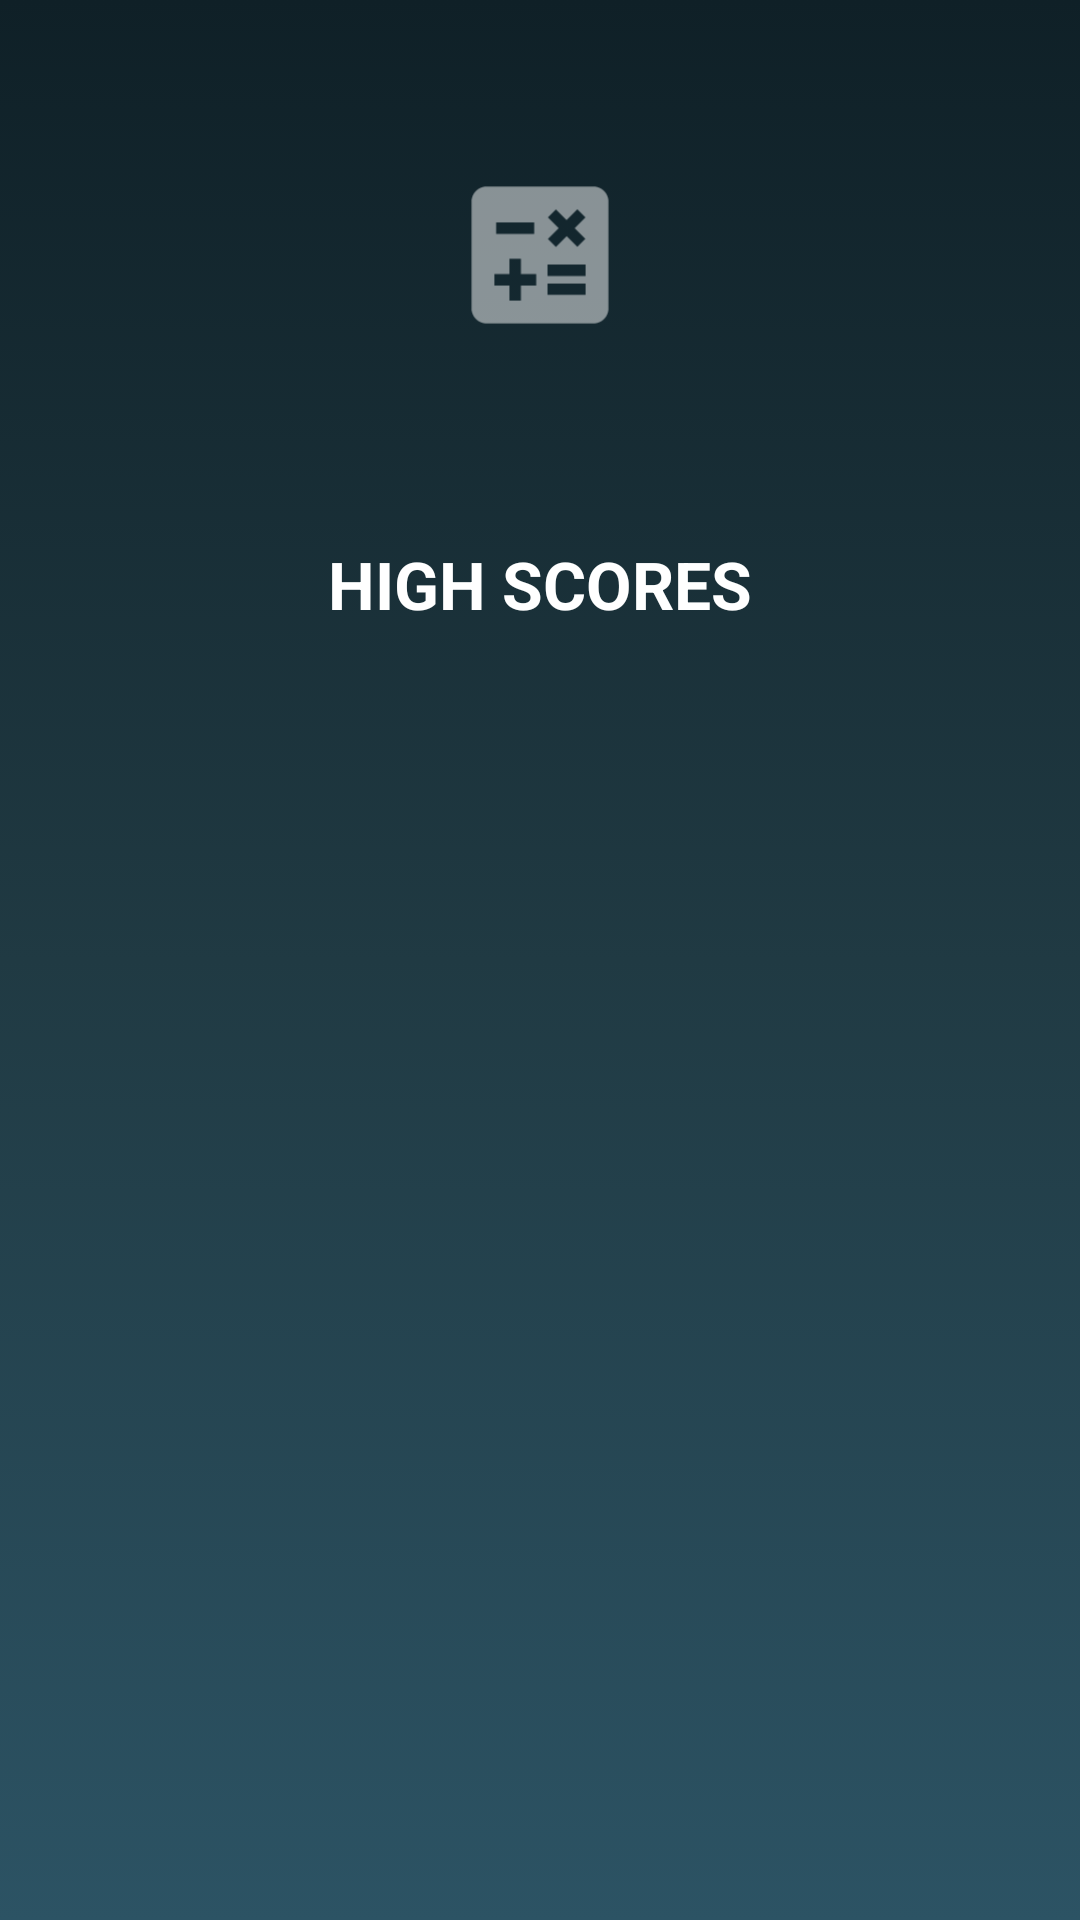

The Android layout XML behind this screen, and the referenced resources:
<!-- AndroidManifest.xml: application theme Theme.LetsDoMaths -->
<!-- res/layout/high_scores.xml -->
<?xml version="1.0" encoding="utf-8"?>
<ScrollView xmlns:android="http://schemas.android.com/apk/res/android"
    xmlns:tools="http://schemas.android.com/tools"
    android:layout_width="match_parent"
    android:layout_height="fill_parent"
    android:background="@drawable/background"
    android:padding="10dp"
    tools:context=".HighScores">

    <RelativeLayout
        android:layout_width="match_parent"
        android:layout_height="wrap_content"
        android:gravity="center" >
        <ImageView
            android:id="@+id/intro"
            android:layout_width="150dp"
            android:layout_height="150dp"
            android:layout_centerHorizontal="true"
            android:src="@drawable/ic_launcher_foreground"
            android:padding="5dp"
            android:contentDescription="@string/operators"/>
        <TextView
            android:id="@+id/high_head"
            android:layout_width="wrap_content"
            android:layout_height="wrap_content"
            android:layout_below="@id/intro"
            android:layout_centerHorizontal="true"
            android:padding="20dp"
            android:text="@string/highscores"
            android:textColor="#ffffffff"
            android:textSize="22sp"
            android:textStyle="bold" />

        <TextView
            android:id="@+id/high_scores_list"
            android:layout_width="match_parent"
            android:layout_height="match_parent"
            android:layout_below="@id/high_head"
            android:layout_centerHorizontal="true"
            android:gravity="center"
            android:padding="10dp"
            android:textColor="#ffffffff"
            android:textSize="17sp"
            android:textStyle="bold" />
    </RelativeLayout>
</ScrollView>
<!-- resources referenced by this layout -->
<resources>
  <!-- drawable background (drawable) -->
  <?xml version="1.0" encoding="utf-8"?>
  <shape xmlns:android="http://schemas.android.com/apk/res/android"
      android:dither="true">
      <gradient
          android:startColor="#ff2c5364"
          android:centerColor="#ff203a43"
          android:endColor="#ff0f2027"
          android:angle="90"
          />
  </shape>
  <!-- drawable ic_launcher_foreground (drawable) -->
  <vector xmlns:android="http://schemas.android.com/apk/res/android"
      android:alpha="0.5"
      android:width="108dp"
      android:height="108dp"
      android:viewportWidth="24"
      android:viewportHeight="24"
      android:tint="@android:color/white">
    <group android:scaleX="0.435"
        android:scaleY="0.435"
        android:translateX="6.78"
        android:translateY="6.78">
      <path
          android:fillColor="@android:color/white"
          android:pathData="M19,3H5C3.9,3 3,3.9 3,5v14c0,1.1 0.9,2 2,2h14c1.1,0 2,-0.9 2,-2V5C21,3.9 20.1,3 19,3zM13.03,7.06L14.09,6l1.41,1.41L16.91,6l1.06,1.06l-1.41,1.41l1.41,1.41l-1.06,1.06L15.5,9.54l-1.41,1.41l-1.06,-1.06l1.41,-1.41L13.03,7.06zM6.25,7.72h5v1.5h-5V7.72zM11.5,16h-2v2H8v-2H6v-1.5h2v-2h1.5v2h2V16zM18,17.25h-5v-1.5h5V17.25zM18,14.75h-5v-1.5h5V14.75z"/>
    </group>
  </vector>
  <string name="highscores">HIGH SCORES</string>
  <string name="operators">Operators</string>
  <style name="Theme.LetsDoMaths" parent="android:Theme.Material.Light.NoActionBar" />
</resources>
